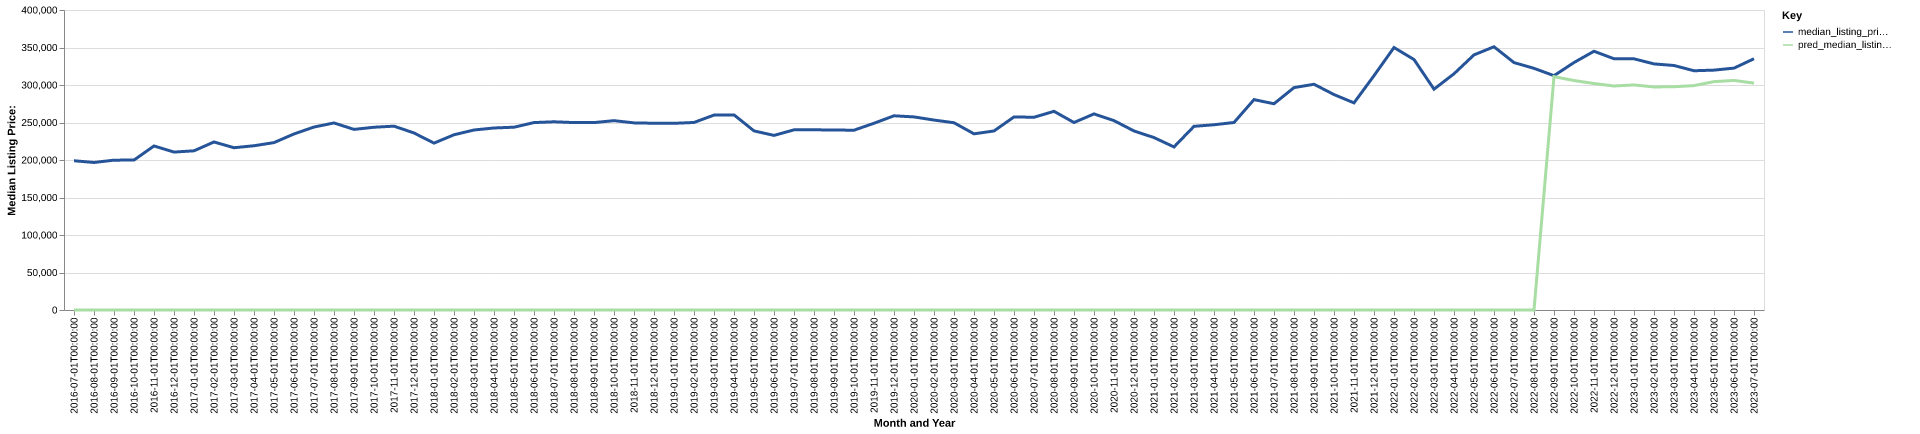

The file beside this chart, header and first rows:
date, time_idx, median_listing_price, thirty_year_interest_rate_five, month, county_name, active_listing_count, median_days_on_market, pred_median_listing_price, month_year
2016-07-01, 0, 199000, 3.72, 7, stanly, nc, 288.0, 79.0, 0, Jul-2016
2016-08-01, 1, 196700, 3.73, 8, stanly, nc, 257.0, 90.0, 0, Aug-2016
2016-09-01, 2, 199800, 3.66, 9, stanly, nc, 267.0, 83.0, 0, Sep-2016
2016-10-01, 3, 199900, 3.64, 10, stanly, nc, 251.0, 79.0, 0, Oct-2016
2016-11-01, 4, 218725, 3.66, 11, stanly, nc, 247.0, 83.0, 0, Nov-2016
2016-12-01, 5, 210580, 3.48, 12, stanly, nc, 248.0, 101.0, 0, Dec-2016
2017-01-01, 6, 212250, 3.45, 1, stanly, nc, 219.0, 100.0, 0, Jan-2017
2017-02-01, 7, 224050, 3.5, 2, stanly, nc, 206.0, 89.0, 0, Feb-2017
2017-03-01, 8, 216375, 3.52, 3, stanly, nc, 225.0, 59.0, 0, Mar-2017
2017-04-01, 9, 219000, 4.03, 4, stanly, nc, 227.0, 61.0, 0, Apr-2017
2017-05-01, 10, 223200, 4.32, 5, stanly, nc, 214.0, 76.0, 0, May-2017
2017-06-01, 11, 234725, 4.2, 6, stanly, nc, 204.0, 85.0, 0, Jun-2017
2017-07-01, 12, 243950, 4.19, 7, stanly, nc, 186.0, 77.0, 0, Jul-2017
2017-08-01, 13, 249400, 4.3, 8, stanly, nc, 190.0, 68.0, 0, Aug-2017
2017-09-01, 14, 240800, 4.1, 9, stanly, nc, 201.0, 67.0, 0, Sep-2017
2017-10-01, 15, 243675, 4.05, 10, stanly, nc, 191.0, 73.0, 0, Oct-2017
2017-11-01, 16, 245124, 3.94, 11, stanly, nc, 191.0, 77.0, 0, Nov-2017
2017-12-01, 17, 236033, 4.03, 12, stanly, nc, 183.0, 78.0, 0, Dec-2017
2018-01-01, 18, 222500, 3.93, 1, stanly, nc, 176.0, 84.0, 0, Jan-2018
2018-02-01, 19, 233650, 3.83, 2, stanly, nc, 166.0, 83.0, 0, Feb-2018
2018-03-01, 20, 239999, 3.94, 3, stanly, nc, 160.0, 57.0, 0, Mar-2018
2018-04-01, 21, 242700, 3.95, 4, stanly, nc, 166.0, 59.0, 0, Apr-2018
2018-05-01, 22, 243725, 3.99, 5, stanly, nc, 169.0, 59.0, 0, May-2018
2018-06-01, 23, 249900, 4.15, 6, stanly, nc, 178.0, 61.0, 0, Jun-2018
2018-07-01, 24, 250950, 4.4, 7, stanly, nc, 178.0, 57.0, 0, Jul-2018
2018-08-01, 25, 249900, 4.46, 8, stanly, nc, 187.0, 60.0, 0, Aug-2018
2018-09-01, 26, 249900, 4.58, 9, stanly, nc, 200.0, 58.0, 0, Sep-2018
2018-10-01, 27, 252463, 4.66, 10, stanly, nc, 194.0, 74.0, 0, Oct-2018
2018-11-01, 28, 249500, 4.62, 11, stanly, nc, 187.0, 85.0, 0, Nov-2018
2018-12-01, 29, 249000, 4.54, 12, stanly, nc, 175.0, 100.0, 0, Dec-2018
2019-01-01, 30, 248900, 4.6, 1, stanly, nc, 166.0, 115.0, 0, Jan-2019
2019-02-01, 31, 250038, 4.72, 2, stanly, nc, 165.0, 101.0, 0, Feb-2019
2019-03-01, 32, 259900, 4.9, 3, stanly, nc, 164.0, 84.0, 0, Mar-2019
2019-04-01, 33, 260150, 4.94, 4, stanly, nc, 173.0, 66.0, 0, Apr-2019
2019-05-01, 34, 238800, 4.75, 5, stanly, nc, 202.0, 50.0, 0, May-2019
2019-06-01, 35, 232800, 4.51, 6, stanly, nc, 198.0, 44.0, 0, Jun-2019
2019-07-01, 36, 240200, 4.41, 7, stanly, nc, 186.0, 61.0, 0, Jul-2019
2019-08-01, 37, 240282, 4.41, 8, stanly, nc, 184.0, 70.0, 0, Aug-2019
2019-09-01, 38, 239955, 4.2, 9, stanly, nc, 193.0, 70.0, 0, Sep-2019
2019-10-01, 39, 239736, 4.14, 10, stanly, nc, 194.0, 71.0, 0, Oct-2019
2019-11-01, 40, 249000, 3.84, 11, stanly, nc, 179.0, 75.0, 0, Nov-2019
2019-12-01, 41, 258940, 3.81, 12, stanly, nc, 157.0, 70.0, 0, Dec-2019
2020-01-01, 42, 257450, 3.75, 1, stanly, nc, 128.0, 84.0, 0, Jan-2020
2020-02-01, 43, 253250, 3.73, 2, stanly, nc, 134.0, 80.0, 0, Feb-2020
2020-03-01, 44, 249675, 3.78, 3, stanly, nc, 135.0, 50.0, 0, Mar-2020
2020-04-01, 45, 234900, 3.75, 4, stanly, nc, 142.0, 55.0, 0, Apr-2020
2020-05-01, 46, 238700, 3.74, 5, stanly, nc, 112.0, 68.0, 0, May-2020
2020-06-01, 47, 257425, 3.72, 6, stanly, nc, 99.0, 76.0, 0, Jun-2020
2020-07-01, 48, 256975, 3.49, 7, stanly, nc, 84.0, 47.0, 0, Jul-2020
2020-08-01, 49, 264900, 3.65, 8, stanly, nc, 79.0, 37.0, 0, Aug-2020
2020-09-01, 50, 249975, 3.33, 9, stanly, nc, 81.0, 34.0, 0, Sep-2020
2020-10-01, 51, 261450, 3.28, 10, stanly, nc, 77.0, 35.0, 0, Oct-2020
2020-11-01, 52, 252475, 3.21, 11, stanly, nc, 77.0, 38.0, 0, Nov-2020
2020-12-01, 53, 238725, 3.07, 12, stanly, nc, 73.0, 43.0, 0, Dec-2020
2021-01-01, 54, 229900, 2.99, 1, stanly, nc, 69.0, 50.0, 0, Jan-2021
2021-02-01, 55, 217425, 2.93, 2, stanly, nc, 57.0, 51.0, 0, Feb-2021
2021-03-01, 56, 244900, 2.88, 3, stanly, nc, 50.0, 26.0, 0, Mar-2021
2021-04-01, 57, 247000, 2.84, 4, stanly, nc, 43.0, 25.0, 0, Apr-2021
2021-05-01, 58, 250000, 2.71, 5, stanly, nc, 53.0, 25.0, 0, May-2021
2021-06-01, 59, 280500, 2.79, 6, stanly, nc, 62.0, 34.0, 0, Jun-2021
... 25 more rows
